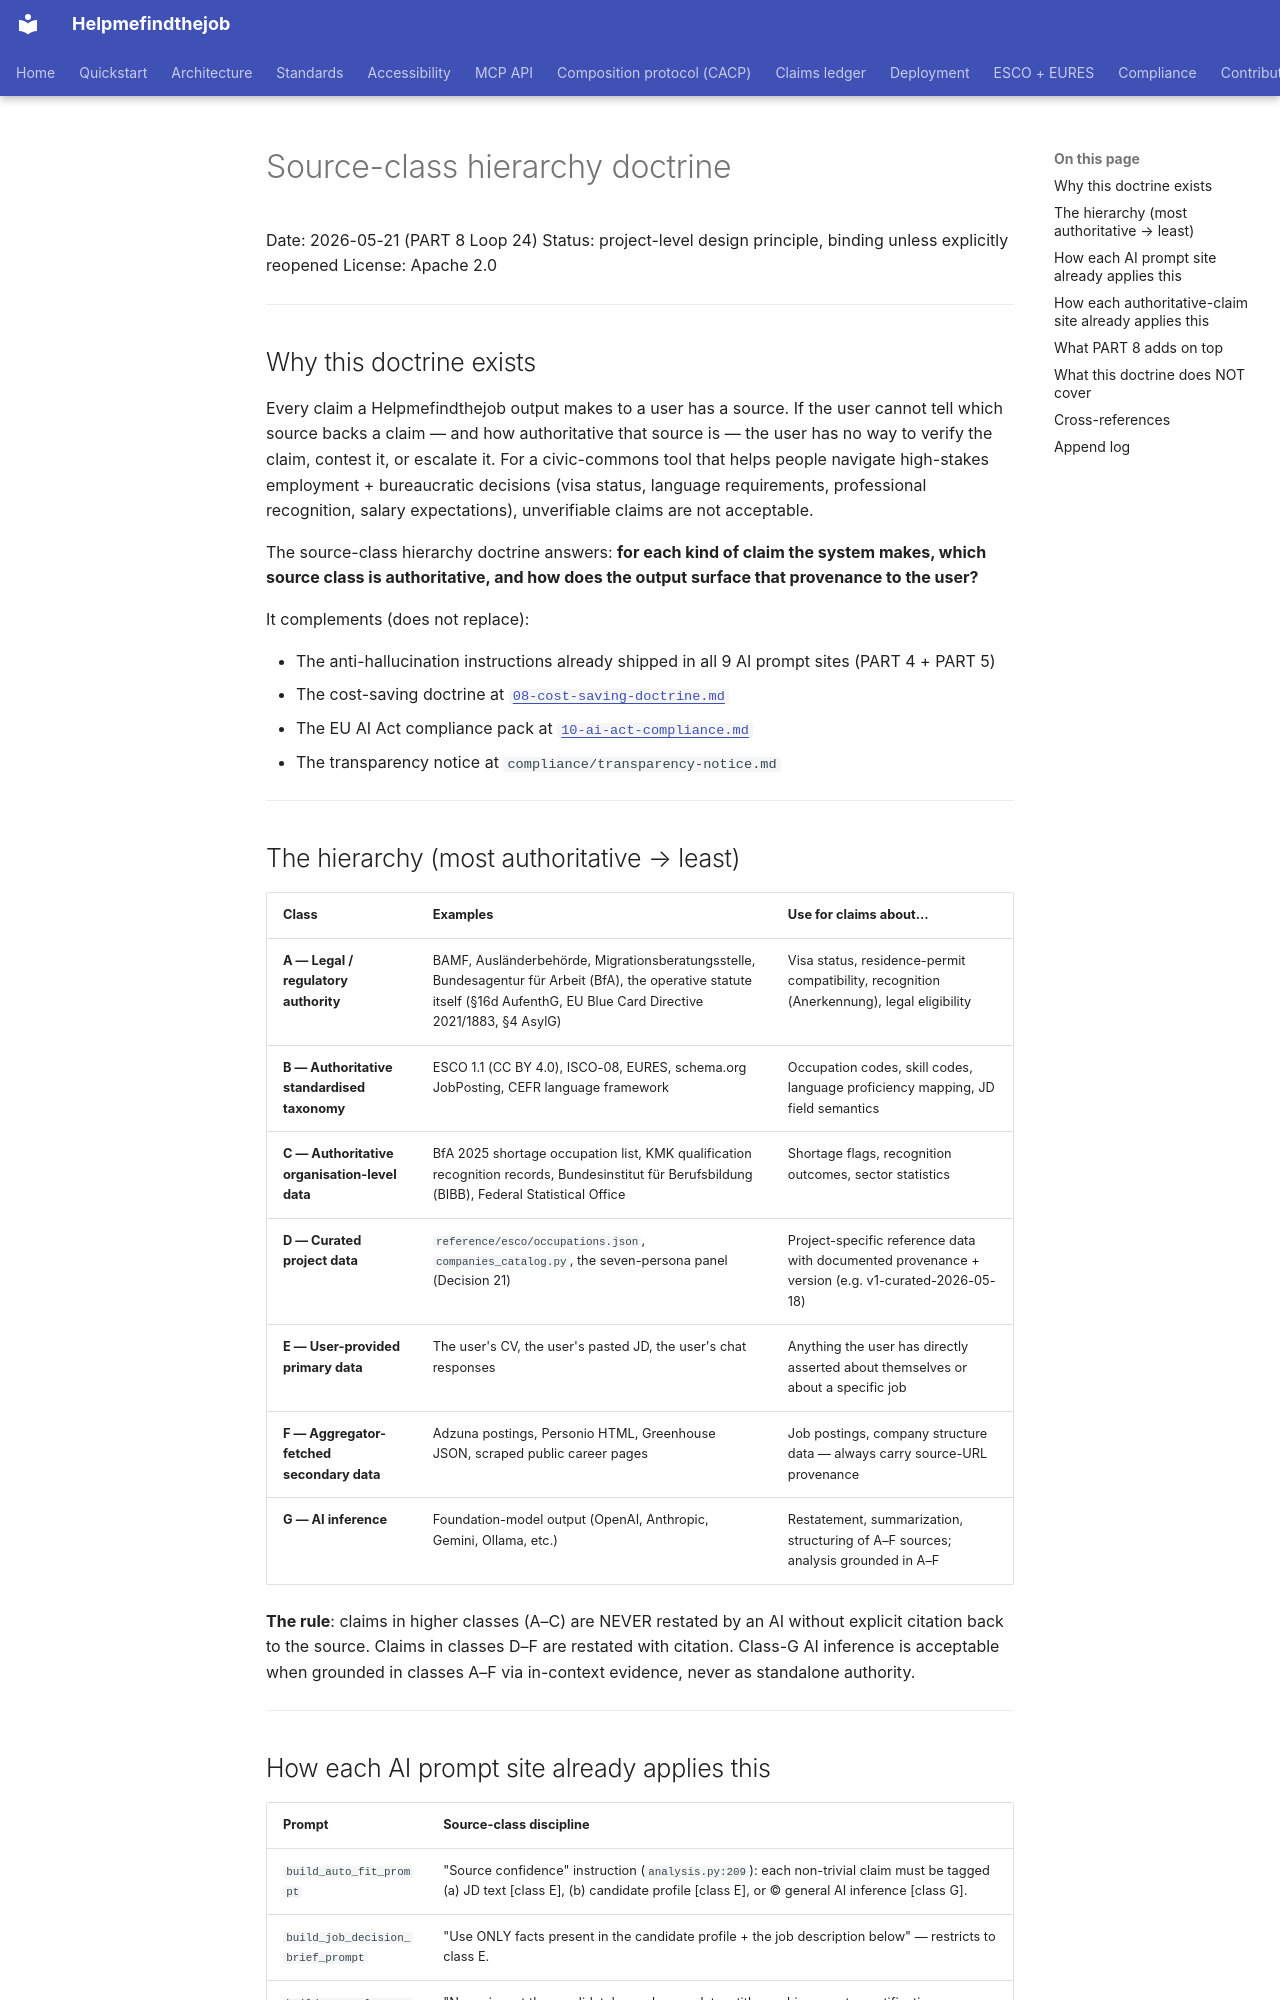

repository: maksodf/helpmefindthejob · page: grant/14-source-class-hierarchy/index.html · generator: mkdocs

# Source-class hierarchy doctrine

Date: 2026-05-21 (PART 8 Loop 24)
Status: project-level design principle, binding unless explicitly reopened
License: Apache 2.0

---

## Why this doctrine exists

Every claim a Helpmefindthejob output makes to a user has a source. If
the user cannot tell which source backs a claim — and how authoritative
that source is — the user has no way to verify the claim, contest it,
or escalate it. For a civic-commons tool that helps people navigate
high-stakes employment + bureaucratic decisions (visa status, language
requirements, professional recognition, salary expectations), unverifiable
claims are not acceptable.

The source-class hierarchy doctrine answers: **for each kind of claim
the system makes, which source class is authoritative, and how does the
output surface that provenance to the user?**

It complements (does not replace):

- The anti-hallucination instructions already shipped in all 9 AI prompt
  sites (PART 4 + PART 5)
- The cost-saving doctrine at [`08-cost-saving-doctrine.md`](08-cost-saving-doctrine.md)
- The EU AI Act compliance pack at [`10-ai-act-compliance.md`](10-ai-act-compliance.md)
- The transparency notice at `compliance/transparency-notice.md`

---

## The hierarchy (most authoritative → least)

| Class | Examples | Use for claims about… |
|---|---|---|
| **A — Legal / regulatory authority** | BAMF, Ausländerbehörde, Migrationsberatungsstelle, Bundesagentur für Arbeit (BfA), the operative statute itself (§16d AufenthG, EU Blue Card Directive 2021/1883, §4 AsylG) | Visa status, residence-permit compatibility, recognition (Anerkennung), legal eligibility |
| **B — Authoritative standardised taxonomy** | ESCO 1.1 (CC BY 4.0), ISCO-08, EURES, schema.org JobPosting, CEFR language framework | Occupation codes, skill codes, language proficiency mapping, JD field semantics |
| **C — Authoritative organisation-level data** | BfA 2025 shortage occupation list, KMK qualification recognition records, Bundesinstitut für Berufsbildung (BIBB), Federal Statistical Office | Shortage flags, recognition outcomes, sector statistics |
| **D — Curated project data** | `reference/esco/occupations.json`, `companies_catalog.py`, the seven-persona panel (Decision 21) | Project-specific reference data with documented provenance + version (e.g. v1-curated-2026-05-18) |
| **E — User-provided primary data** | The user's CV, the user's pasted JD, the user's chat responses | Anything the user has directly asserted about themselves or about a specific job |
| **F — Aggregator-fetched secondary data** | Adzuna postings, Personio HTML, Greenhouse JSON, scraped public career pages | Job postings, company structure data — always carry source-URL provenance |
| **G — AI inference** | Foundation-model output (OpenAI, Anthropic, Gemini, Ollama, etc.) | Restatement, summarization, structuring of A–F sources; analysis grounded in A–F |

**The rule**: claims in higher classes (A–C) are NEVER restated by an AI
without explicit citation back to the source. Claims in classes D–F are
restated with citation. Class-G AI inference is acceptable when grounded
in classes A–F via in-context evidence, never as standalone authority.

---
